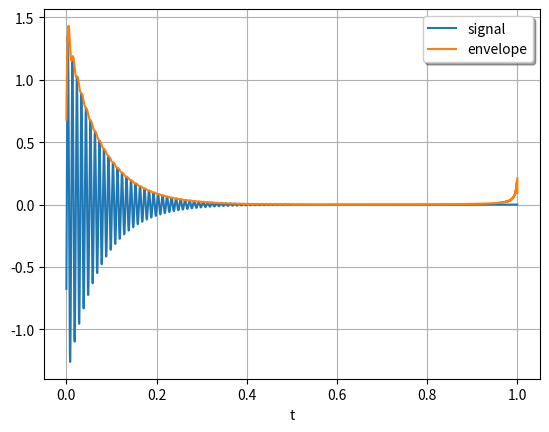

The matplotlib source for this figure:
import numpy as np
from scipy.signal import hilbert
import matplotlib.pyplot as plt
A=2
lamb=20
w=2*np.pi*100

fs = 8000
T = 1.0
t = np.arange(int(fs*T)) / fs

signal = A**(-lamb*t)*(np.sin(w*t+5)+np.cos(w*t+5))
analytic_signal = hilbert(signal)
amplitude_envelope = np.abs(analytic_signal)

plt.plot(t, signal, label='signal')
plt.plot(t, amplitude_envelope, label='envelope')
plt.xlabel('t')
plt.legend(framealpha=1, shadow=True)
plt.grid()
plt.show()